The GitHub repository neuroben/mi-hulladekfelismero contains a labelled image folder "dataset" with 4 categories: glass, metal, paper, plastic. Examples follow, each with its label.

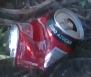
Label: metal

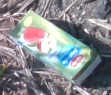
Label: paper

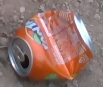
Label: metal

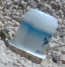
Label: plastic

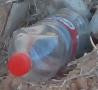
Label: plastic

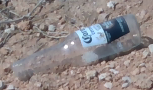
Label: glass
